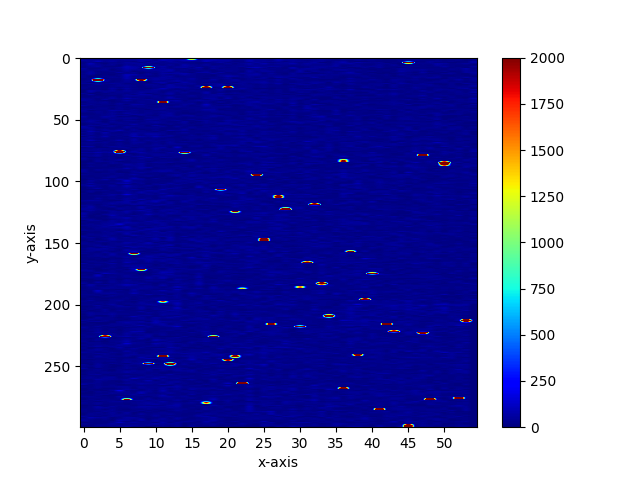

Data behind this chart, as committed beside it:
60, 80, 90, 40, 90, 40, 100, 40, 60, 90, 20, 60, 70, 80, 60, 6560, 10, 30, 90, 50, 50, 60, 40, 90
30, 40, 20, 30, 30, 80, 40, 50, 120, 90, 30, 80, 110, 40, 50, 2500, 50, 40, 70, 20, 30, 10, 30, 30
60, 40, 50, 40, 50, 30, 50, 50, 60, 60, 20, 110, 70, 70, 110, 190, 40, 100, 90, 70, 70, 30, 30, 90
40, 40, 100, 40, 60, 30, 30, 10, 60, 20, 50, 30, 60, 30, 50, 40, 40, 100, 40, 50, 50, 10, 20, 80
20, 40, 10, 20, 30, 20, 50, 40, 20, 50, 30, 30, 40, 40, 20, 20, 10, 10, 30, 60, 20, 30, 20, 30
20, 100, 30, 0, 40, 30, 40, 50, 60, 30, 10, 30, 30, 30, 40, 20, 10, 30, 20, 10, 50, 10, 40, 70
30, 60, 40, 30, 40, 0, 40, 20, 50, 30, 40, 10, 50, 10, 80, 40, 30, 60, 10, 30, 10, 30, 20, 50
20, 40, 60, 10, 10, 10, 90, 60, 30, 20, 40, 70, 20, 40, 60, 50, 20, 20, 50, 40, 30, 30, 50, 20
20, 30, 30, 30, 30, 50, 90, 70, 50, 9660, 20, 50, 20, 50, 70, 20, 80, 10, 40, 30, 20, 30, 10, 80
60, 10, 10, 40, 20, 30, 80, 70, 20, 30, 30, 60, 30, 20, 10, 40, 40, 0, 50, 20, 30, 30, 10, 0
40, 20, 40, 50, 0, 30, 60, 40, 50, 50, 60, 40, 80, 20, 40, 0, 40, 20, 10, 40, 30, 30, 20, 50
20, 50, 10, 20, 30, 10, 50, 0, 20, 40, 30, 60, 70, 20, 20, 20, 10, 40, 10, 10, 40, 30, 0, 70
20, 60, 20, 10, 10, 60, 20, 40, 0, 20, 30, 40, 20, 50, 20, 0, 60, 70, 20, 60, 10, 20, 20, 50
30, 60, 20, 10, 10, 10, 30, 30, 0, 40, 10, 60, 60, 60, 80, 40, 20, 20, 60, 20, 20, 10, 50, 40
20, 40, 0, 10, 0, 30, 110, 90, 30, 50, 20, 40, 10, 30, 60, 30, 20, 20, 0, 40, 40, 20, 10, 60
30, 0, 0, 30, 20, 20, 90, 20, 30, 10, 10, 40, 60, 10, 20, 30, 20, 10, 10, 40, 90, 70, 30, 40
30, 10, 10, 20, 40, 30, 80, 40, 60, 40, 40, 60, 40, 30, 30, 30, 20, 20, 30, 20, 40, 10, 30, 40
10, 20, 720, 10, 20, 20, 80, 30, 10, 30, 60, 50, 50, 40, 30, 60, 20, 0, 30, 30, 50, 0, 10, 30
10, 20, 14580, 50, 20, 20, 50, 40, 5110, 40, 60, 50, 20, 40, 30, 50, 20, 20, 70, 10, 30, 60, 10, 30
30, 50, 1040, 70, 10, 20, 50, 30, 60, 10, 30, 10, 50, 80, 30, 30, 20, 40, 30, 10, 30, 50, 30, 30
30, 0, 10, 20, 20, 30, 40, 30, 20, 0, 60, 80, 20, 0, 80, 30, 20, 10, 20, 10, 30, 10, 40, 40
40, 50, 40, 30, 50, 40, 10, 20, 20, 20, 20, 50, 10, 50, 40, 50, 20, 40, 40, 40, 10, 40, 40, 20
10, 10, 50, 20, 20, 40, 30, 20, 20, 50, 40, 0, 70, 30, 40, 30, 20, 10, 40, 80, 40, 10, 40, 30
10, 30, 10, 10, 30, 50, 50, 30, 10, 30, 40, 40, 70, 40, 20, 10, 70, 20, 50, 60, 0, 20, 30, 40
30, 20, 20, 10, 30, 10, 30, 20, 10, 20, 30, 20, 70, 70, 60, 30, 20, 5350, 0, 20, 5440, 20, 30, 30
30, 10, 20, 10, 60, 30, 60, 30, 20, 0, 30, 100, 40, 20, 40, 30, 40, 10, 30, 20, 10, 20, 70, 30
10, 10, 20, 0, 40, 0, 40, 20, 10, 30, 60, 50, 20, 10, 30, 20, 10, 0, 10, 50, 40, 60, 30, 30
0, 90, 50, 40, 60, 30, 60, 30, 30, 40, 40, 10, 20, 50, 0, 40, 30, 20, 20, 50, 0, 0, 0, 30
0, 60, 0, 50, 20, 40, 30, 20, 60, 50, 40, 10, 50, 20, 50, 10, 20, 80, 10, 10, 10, 30, 10, 20
40, 0, 10, 10, 30, 30, 20, 40, 40, 0, 30, 30, 70, 20, 30, 10, 10, 70, 10, 60, 30, 40, 30, 30
10, 60, 0, 20, 30, 20, 40, 10, 70, 60, 10, 30, 50, 10, 20, 20, 20, 30, 50, 40, 0, 10, 30, 30
10, 10, 10, 10, 10, 10, 50, 60, 40, 40, 40, 10, 10, 30, 20, 50, 20, 30, 50, 60, 40, 30, 30, 50
10, 20, 40, 20, 50, 10, 30, 10, 30, 20, 40, 30, 80, 10, 20, 30, 20, 40, 40, 10, 50, 10, 50, 0
40, 30, 10, 30, 60, 30, 90, 50, 30, 10, 30, 30, 70, 50, 20, 0, 0, 60, 60, 10, 80, 10, 20, 30
50, 40, 10, 60, 10, 20, 30, 30, 30, 50, 20, 30, 10, 20, 20, 10, 30, 10, 50, 40, 10, 10, 40, 50
50, 30, 10, 0, 0, 20, 70, 20, 30, 20, 50, 20, 70, 80, 10, 40, 60, 50, 30, 0, 20, 40, 40, 30
0, 40, 30, 50, 10, 10, 10, 10, 40, 30, 30, 5450, 10, 40, 30, 20, 0, 30, 0, 60, 10, 20, 10, 60
30, 30, 30, 40, 10, 50, 30, 20, 20, 30, 30, 20, 40, 30, 30, 50, 10, 40, 20, 0, 10, 50, 40, 50
20, 40, 20, 30, 20, 40, 0, 70, 60, 20, 10, 30, 20, 20, 50, 30, 20, 110, 20, 30, 40, 10, 30, 50
60, 20, 30, 20, 0, 30, 30, 40, 30, 30, 30, 40, 10, 30, 40, 10, 30, 80, 30, 10, 20, 0, 10, 50
0, 10, 20, 20, 30, 30, 10, 30, 40, 20, 10, 30, 40, 60, 30, 20, 20, 50, 40, 40, 60, 10, 20, 10
30, 10, 30, 40, 0, 40, 20, 10, 10, 30, 30, 60, 10, 10, 20, 30, 30, 20, 40, 20, 10, 10, 30, 20
30, 40, 30, 30, 20, 30, 10, 40, 20, 0, 40, 40, 30, 10, 30, 20, 30, 70, 60, 0, 20, 10, 10, 20
50, 0, 20, 20, 70, 60, 40, 30, 20, 30, 20, 20, 30, 30, 10, 20, 30, 50, 50, 20, 10, 10, 10, 20
40, 30, 40, 20, 30, 0, 20, 40, 20, 30, 30, 50, 30, 20, 10, 20, 10, 20, 40, 40, 30, 20, 10, 60
10, 10, 30, 20, 50, 30, 70, 30, 20, 40, 20, 30, 60, 10, 0, 0, 20, 20, 10, 20, 30, 30, 10, 30
20, 10, 20, 30, 40, 10, 20, 60, 50, 30, 20, 50, 50, 10, 30, 10, 20, 20, 30, 0, 20, 30, 0, 40
30, 20, 20, 30, 50, 40, 40, 0, 40, 20, 10, 50, 60, 20, 50, 50, 10, 30, 50, 50, 10, 20, 30, 30
70, 20, 20, 70, 50, 0, 10, 10, 0, 40, 30, 40, 40, 50, 20, 40, 30, 30, 60, 30, 40, 10, 20, 10
30, 10, 20, 40, 30, 40, 50, 50, 20, 10, 40, 40, 10, 20, 10, 10, 20, 40, 10, 10, 30, 0, 20, 60
30, 30, 20, 0, 50, 20, 30, 10, 0, 60, 50, 20, 30, 20, 20, 50, 10, 20, 20, 10, 30, 30, 10, 50
20, 50, 40, 10, 30, 10, 40, 40, 20, 30, 20, 30, 30, 50, 10, 10, 40, 50, 20, 20, 60, 50, 40, 20
30, 60, 20, 0, 50, 20, 20, 20, 10, 40, 50, 30, 10, 10, 60, 10, 0, 40, 30, 0, 40, 30, 20, 30
10, 30, 50, 20, 30, 40, 30, 10, 30, 30, 60, 40, 20, 30, 50, 0, 30, 40, 30, 60, 60, 10, 40, 50
0, 20, 10, 60, 0, 20, 30, 80, 20, 20, 0, 0, 30, 10, 30, 20, 10, 20, 20, 50, 50, 60, 20, 10
20, 50, 40, 20, 40, 20, 10, 30, 30, 0, 70, 20, 0, 20, 30, 10, 0, 30, 30, 20, 10, 40, 60, 30
70, 20, 10, 40, 40, 10, 50, 40, 30, 10, 20, 50, 10, 50, 20, 30, 20, 30, 10, 10, 30, 10, 10, 30
60, 60, 0, 10, 10, 10, 50, 10, 30, 30, 40, 10, 10, 20, 20, 50, 20, 20, 40, 50, 30, 20, 40, 40
20, 40, 30, 40, 10, 30, 10, 40, 0, 10, 20, 10, 10, 10, 60, 0, 30, 30, 40, 20, 60, 60, 30, 30
30, 50, 10, 50, 50, 90, 20, 40, 30, 10, 40, 0, 70, 40, 50, 20, 20, 10, 20, 50, 20, 20, 50, 10
10, 90, 40, 10, 50, 20, 30, 20, 30, 20, 0, 30, 0, 10, 20, 20, 20, 10, 30, 30, 10, 10, 50, 20
... 239 more rows
